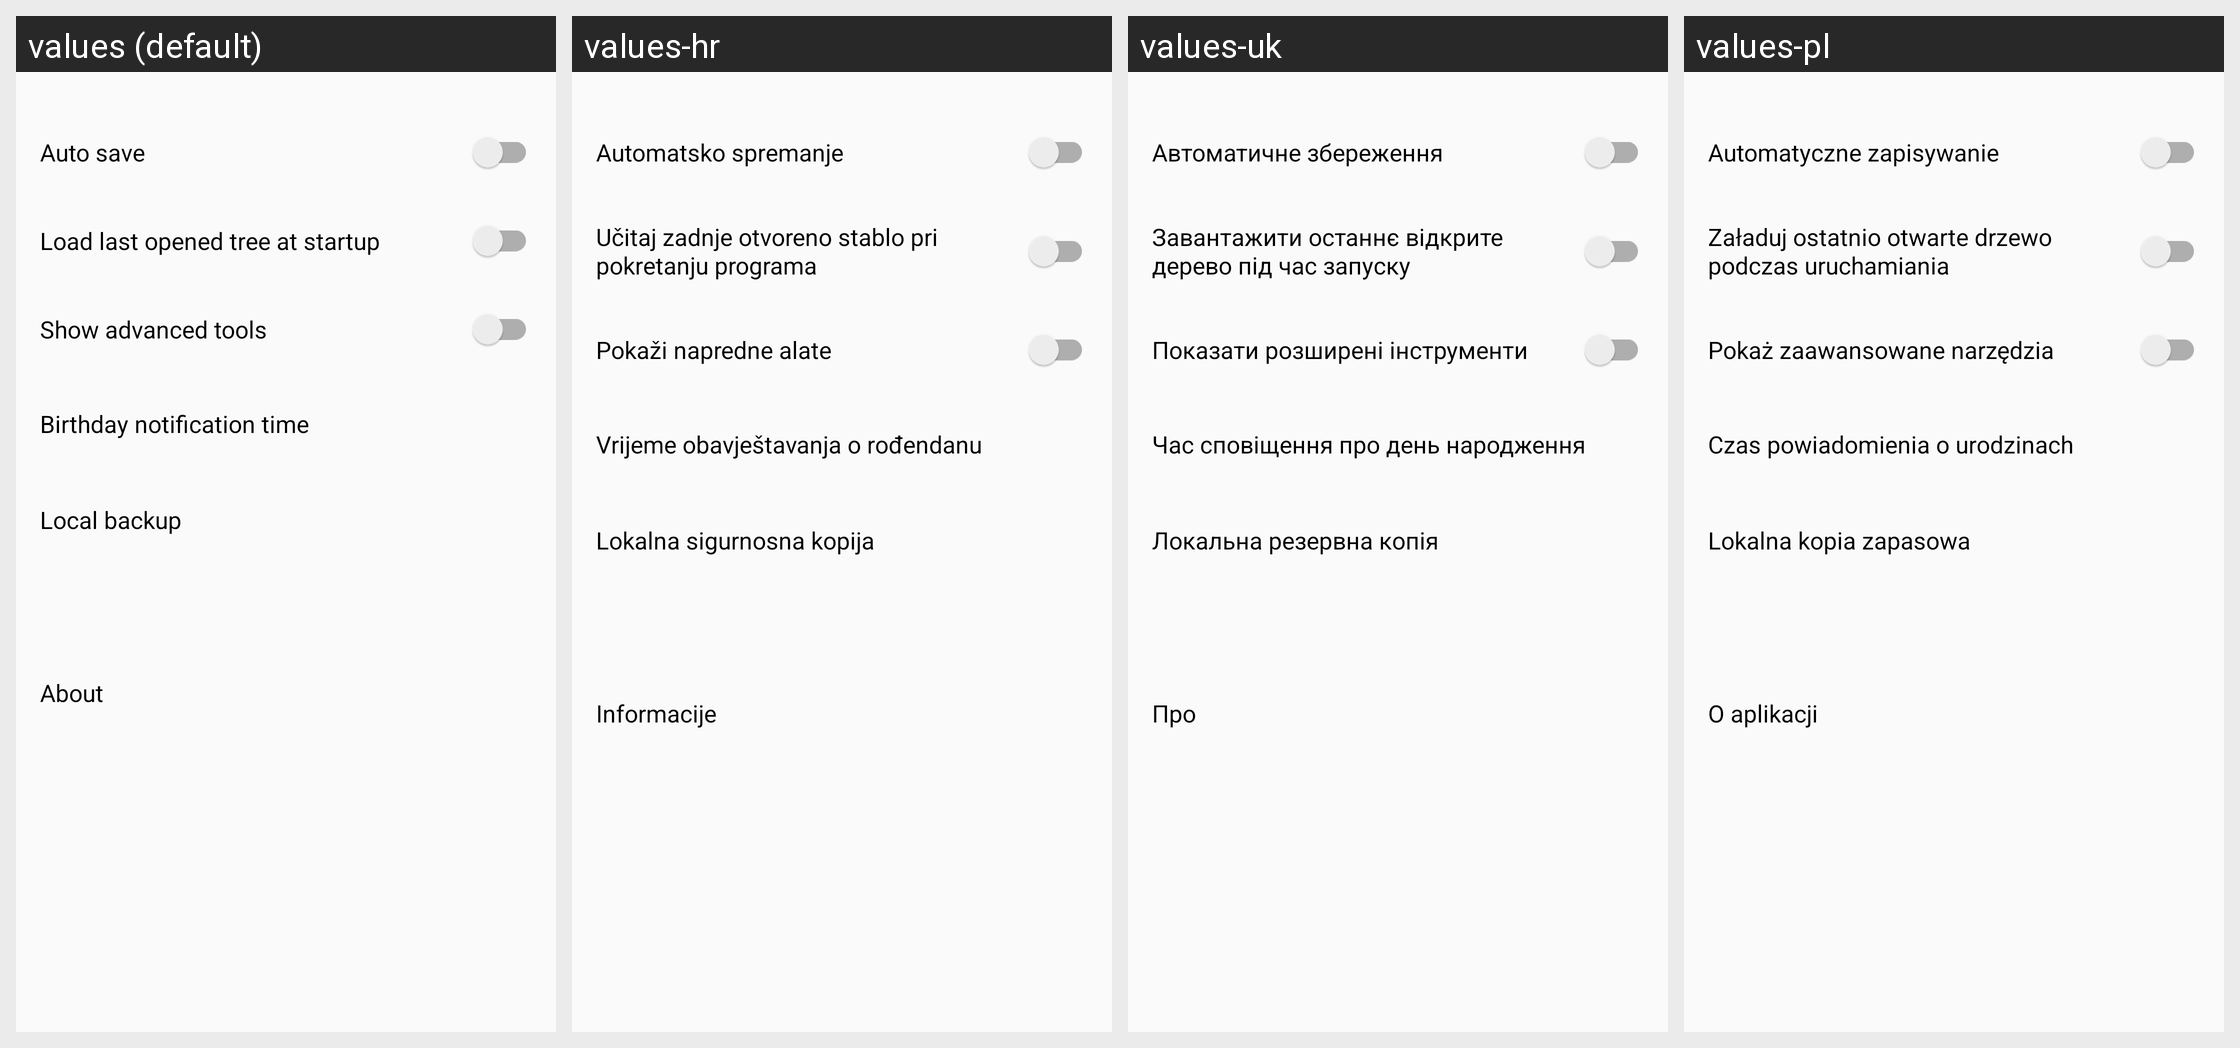

Here is an Android app screen in its default locale and in the app's own translations. Write out the translated-string differences for the strings that appear on this screen.
Android screen res/layout/settings_activity.xml rendered under 4 locales, left to right: values (default), values-hr, values-uk, values-pl. Device: Nexus 5 (rendered at 1080×1920; each locale shown at half size, 540×960, under a caption strip naming it); theme AppTheme.NoActionBar.
Other locales in the repository, not shown: values-ar, values-bg, values-ckb, values-cs, values-da, values-de, values-el, values-eo, values-es, values-fa, values-fr, values-he, values-hu, values-in, values-it, values-iw, values-kn, values-lt, values-mr, values-nb, values-nb-rNO, values-nl, values-nl-rBE, values-ota, values-pa-rPK, values-pt, values-pt-rAO, values-ru, values-sk, values-sl, values-sr, values-sv, values-ta, values-ti, values-tr, values-vi, values-zh, values-zh-rCN.
Strings drawn on this screen, with the default value and each locale's value (text and hints the layout hard-codes, and strings that could not be matched under every locale, appear in the picture but are not listed):

auto_save
  values: Auto save
  values-hr: Automatsko spremanje
  values-uk: Автоматичне збереження
  values-pl: Automatyczne zapisywanie

load_tree_startup
  values: Load last opened tree at startup
  values-hr: Učitaj zadnje otvoreno stablo pri pokretanju programa
  values-uk: Завантажити останнє відкрите дерево під час запуску
  values-pl: Załaduj ostatnio otwarte drzewo podczas uruchamiania

show_advanced_functions
  values: Show advanced tools
  values-hr: Pokaži napredne alate
  values-uk: Показати розширені інструменти
  values-pl: Pokaż zaawansowane narzędzia

notification_time
  values: Birthday notification time
  values-hr: Vrijeme obavještavanja o rođendanu
  values-uk: Час сповіщення про день народження
  values-pl: Czas powiadomienia o urodzinach

local_backup
  values: Local backup
  values-hr: Lokalna sigurnosna kopija
  values-uk: Локальна резервна копія
  values-pl: Lokalna kopia zapasowa

about
  values: About
  values-hr: Informacije
  values-uk: Про
  values-pl: O aplikacji
